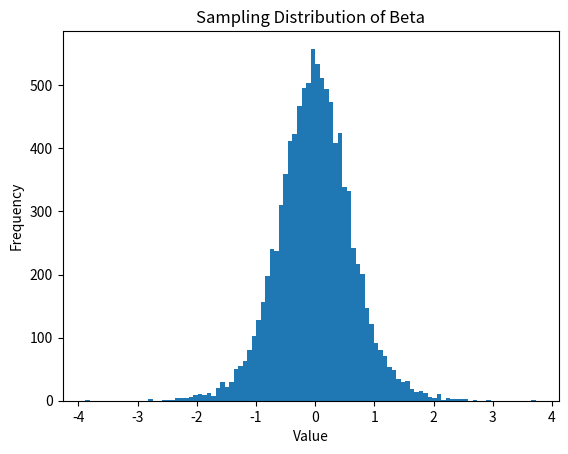

Source code (Python): (Note: this script raises an exception after producing the figure.)
import numpy as np
import matplotlib.pyplot as plt
from scipy import stats

M = 10000
N = 52 * 5
betaHat = np.empty(M)
Rsqrd = np.empty(M)

for i in range(M):
    y = np.cumsum(np.random.normal(size=N))
    x = np.cumsum(np.random.normal(size=N))
    reg = stats.linregress(x,y)
    betaHat[i] = reg.slope
    Rsqrd[i] = reg.rvalue ** 2

plt.hist(betaHat, bins=100);
plt.title('Sampling Distribution of Beta')
plt.xlabel("Value")
plt.ylabel("Frequency")
plt.savefig("images/Spurious-Beta-Histogram.png")
plt.clf()

plt.hist(Rsqrd, bins=100);
plt.title('Sampling Distribution of R-Squared')
plt.xlabel("Value")
plt.ylabel("Frequency")
plt.savefig("images/Spurious-Rsqrd-Histogram.png")
